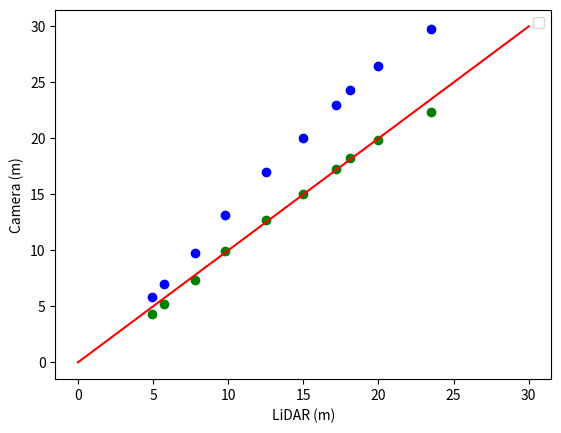

Write the Python code that produced this figure.
from matplotlib import pyplot as plt
import numpy as np

corrected = np.array([20, 13.2, 26.5, 9.8, 5.8, 23, 7, 17, 29.8, 24.3])*0.75

plt.scatter([15, 9.8, 20, 7.8, 4.9, 17.2, 5.7, 12.5, 23.5, 18.1],[20, 13.2, 26.5, 9.8, 5.8, 23, 7, 17, 29.8, 24.3],c='blue')
plt.scatter([15, 9.8, 20, 7.8, 4.9, 17.2, 5.7, 12.5, 23.5, 18.1],corrected,c='green')
plt.plot([0,30],[0,30], c='red')
plt.legend([])
plt.xlabel('LiDAR (m)')
plt.ylabel('Camera (m)')
plt.show()